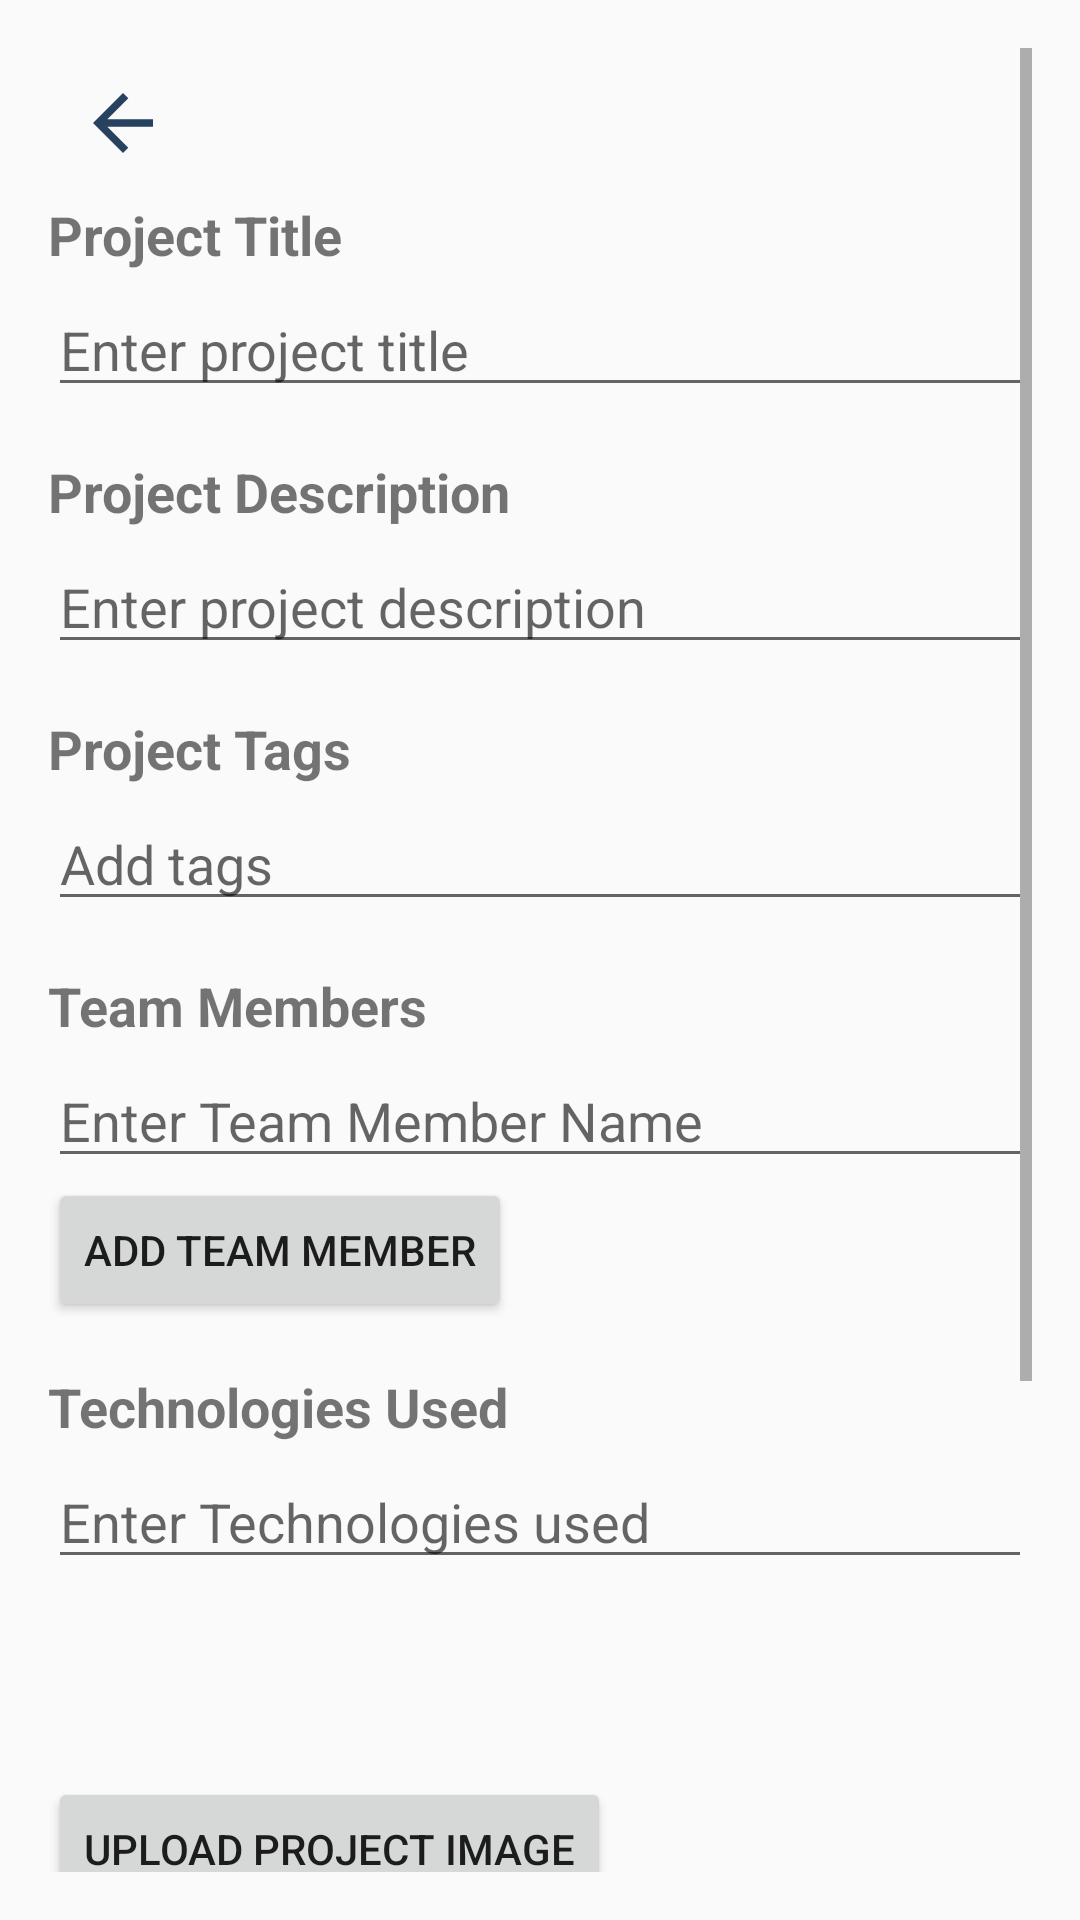

Reconstruct the res/layout file that produces this screen, plus the resources it refers to.
<!-- AndroidManifest.xml: application theme MyAppTheme -->
<!-- res/layout/activity_add_project.xml -->
<ScrollView xmlns:android="http://schemas.android.com/apk/res/android"
    xmlns:tools="http://schemas.android.com/tools"
    android:layout_width="match_parent"
    android:layout_height="match_parent"
    android:padding="16dp"
    tools:context=".AddProjectActivity">

    <LinearLayout
        android:layout_width="match_parent"
        android:layout_height="match_parent"
        android:orientation="vertical">


        <ImageView
            android:id="@+id/backBtnAddProject"
            android:layout_width="30dp"
            android:layout_height="30dp"
            android:layout_marginLeft="10dp"
            android:layout_marginTop="10dp"
            android:src="@drawable/back_24" />

        
        <TextView
            android:id="@+id/textViewTitle"
            android:layout_width="match_parent"
            android:layout_height="wrap_content"
            android:layout_marginTop="10dp"
            android:text="Project Title"
            android:textSize="18sp"
            android:textStyle="bold" />

        <EditText
            android:id="@+id/editTextTitle"
            android:layout_width="match_parent"
            android:layout_height="wrap_content"
            android:layout_marginTop="4dp"
            android:hint="Enter project title" />

        
        <TextView
            android:id="@+id/textViewDescription"
            android:layout_width="match_parent"
            android:layout_height="wrap_content"
            android:layout_marginTop="16dp"
            android:text="Project Description"
            android:textSize="18sp"
            android:textStyle="bold" />

        <EditText
            android:id="@+id/editTextDescription"
            android:layout_width="match_parent"
            android:layout_height="wrap_content"
            android:layout_marginTop="4dp"
            android:hint="Enter project description" />

        
        <TextView
            android:id="@+id/textViewTags"
            android:layout_width="match_parent"
            android:layout_height="wrap_content"
            android:layout_marginTop="16dp"
            android:text="Project Tags"
            android:textSize="18sp"
            android:textStyle="bold" />

        <MultiAutoCompleteTextView
            android:id="@+id/autoCompleteTags"
            android:layout_width="match_parent"
            android:layout_height="wrap_content"
            android:layout_marginTop="4dp"
            android:completionThreshold="1"
            android:hint="Add tags" />


        <TextView
            android:id="@+id/textViewTeam"
            android:layout_width="match_parent"
            android:layout_height="wrap_content"
            android:layout_marginTop="16dp"
            android:text="Team Members"
            android:textSize="18sp"
            android:textStyle="bold" />

        <LinearLayout
            android:id="@+id/containerLayout"
            android:layout_width="match_parent"
            android:layout_height="wrap_content"
            android:orientation="vertical">
            

            <EditText
                android:id="@+id/editTextTeam"
                android:layout_width="match_parent"
                android:layout_height="wrap_content"
                android:layout_below="@id/textViewBudget"
                android:layout_marginTop="4dp"
                android:hint="Enter Team Member Name"
                 />


        </LinearLayout>
        <Button
            android:id="@+id/addMemberButton"
            android:layout_width="wrap_content"
            android:layout_height="wrap_content"
            android:text="Add Team Member" />


        
        <TextView
            android:id="@+id/textViewTechnologies"
            android:layout_width="match_parent"
            android:layout_height="wrap_content"
            android:layout_marginTop="16dp"
            android:text="Technologies Used"
            android:textSize="18sp"
            android:textStyle="bold" />

        <MultiAutoCompleteTextView
            android:id="@+id/editTextTechnologies"
            android:layout_width="match_parent"
            android:layout_height="wrap_content"
            android:layout_marginTop="4dp"
            android:completionThreshold="1"
            android:hint="Enter Technologies used" />

        <ImageView
            android:id="@+id/imageViewPreview"
            android:layout_width="50dp"
            android:layout_height="50dp"/>

        
        <Button
            android:id="@+id/btnUploadImage"
            android:layout_width="wrap_content"
            android:layout_height="wrap_content"
            android:layout_marginTop="16dp"
            android:text="Upload Project Image" />

        
        <TextView
            android:id="@+id/textViewDuration"
            android:layout_width="match_parent"
            android:layout_height="wrap_content"
            android:layout_marginTop="16dp"
            android:text="Project Duration"
            android:textSize="18sp"
            android:textStyle="bold" />

        <EditText
            android:id="@+id/editTextDuration"
            android:layout_width="match_parent"
            android:layout_height="wrap_content"
            android:layout_below="@id/textViewDuration"
            android:layout_marginTop="4dp"
            android:hint="Enter project duration (e.g., 3 months)"
            android:inputType="number" />

        
        <TextView
            android:id="@+id/textViewBudget"
            android:layout_width="match_parent"
            android:layout_height="wrap_content"
            android:layout_marginTop="16dp"
            android:text="Budget for Project"
            android:textSize="18sp"
            android:textStyle="bold" />

        <EditText
            android:id="@+id/editTextBudget"
            android:layout_width="match_parent"
            android:layout_height="wrap_content"
            android:layout_marginTop="4dp"
            android:hint="Enter project budget"
            android:inputType="number" />

        
        <Button
            android:id="@+id/btnSubmit"
            android:layout_width="match_parent"
            android:layout_height="wrap_content"

            android:layout_marginTop="16dp"
            android:text="Submit Project" />


    </LinearLayout>
</ScrollView>
<!-- resources referenced by this layout -->
<resources>
  <!-- drawable back_24 (drawable) -->
  <vector android:autoMirrored="true" android:height="24dp"
      android:tint="#274160" android:viewportHeight="24"
      android:viewportWidth="24" android:width="24dp" xmlns:android="http://schemas.android.com/apk/res/android">
      <path android:fillColor="@android:color/white" android:pathData="M20,11H7.83l5.59,-5.59L12,4l-8,8 8,8 1.41,-1.41L7.83,13H20v-2z"/>
  </vector>
  <style name="MyAppTheme" parent="Theme.AppCompat.Light.NoActionBar">
          <item name="colorPrimary">@color/blue</item>
          <item name="colorPrimaryDark">@color/dark_blue</item>
          <item name="colorAccent">@color/dim_color</item>
      </style>
  <color name="blue">#274E77</color>
  <color name="dark_blue">#27345E</color>
  <color name="dim_color">#74B9C5C7</color>
</resources>
